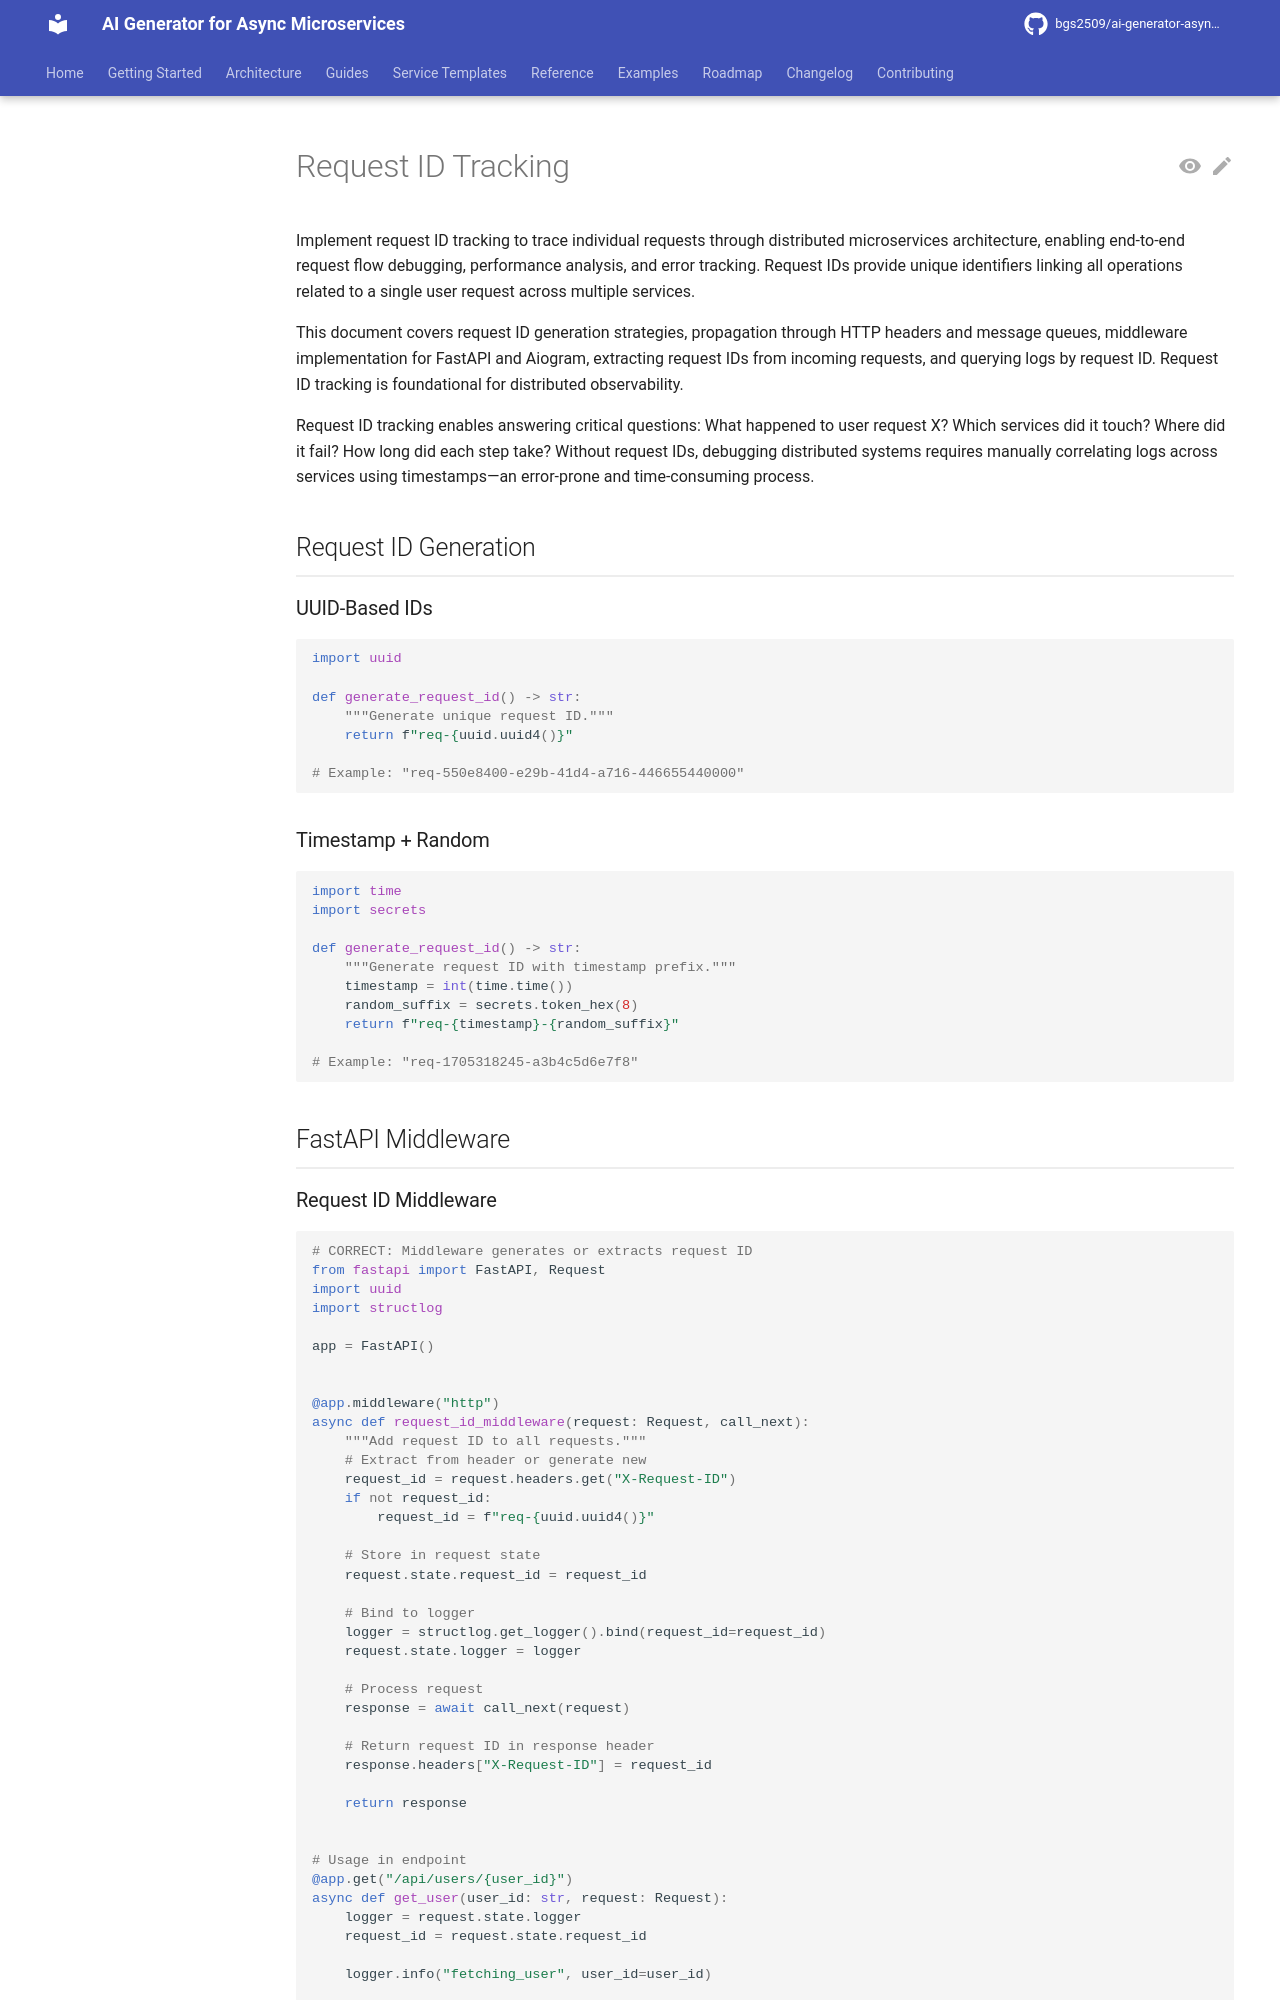

repository: bgs2509/ai-generator-asyncmicroservices · page: atomic/observability/logging/request-id-tracking/index.html · generator: mkdocs

# Request ID Tracking

Implement request ID tracking to trace individual requests through distributed microservices architecture, enabling end-to-end request flow debugging, performance analysis, and error tracking. Request IDs provide unique identifiers linking all operations related to a single user request across multiple services.

This document covers request ID generation strategies, propagation through HTTP headers and message queues, middleware implementation for FastAPI and Aiogram, extracting request IDs from incoming requests, and querying logs by request ID. Request ID tracking is foundational for distributed observability.

Request ID tracking enables answering critical questions: What happened to user request X? Which services did it touch? Where did it fail? How long did each step take? Without request IDs, debugging distributed systems requires manually correlating logs across services using timestamps—an error-prone and time-consuming process.

## Request ID Generation

### UUID-Based IDs

```python
import uuid

def generate_request_id() -> str:
    """Generate unique request ID."""
    return f"req-{uuid.uuid4()}"

# Example: "req-550e8400-e29b-41d4-a716-446655440000"
```

### Timestamp + Random

```python
import time
import secrets

def generate_request_id() -> str:
    """Generate request ID with timestamp prefix."""
    timestamp = int(time.time())
    random_suffix = secrets.token_hex(8)
    return f"req-{timestamp}-{random_suffix}"

# Example: "req-1705318245-a3b4c5d6e7f8"
```

## FastAPI Middleware
